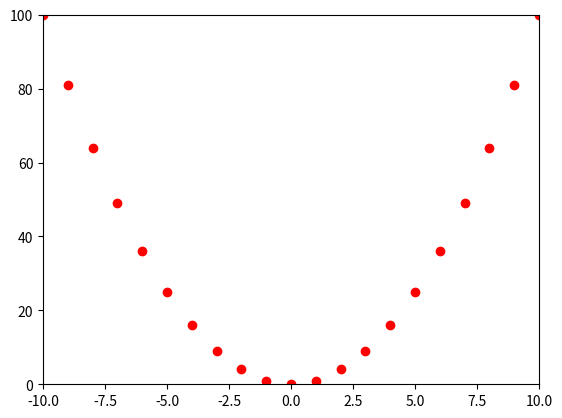

Write Python code to recreate this figure.
import matplotlib

import matplotlib.pyplot as plt

matplotlib.use('Agg')
xAxis = list(range(-20,20))

def parabola(xValues):

  yValues = []

  for x in xValues:

    y = x*x

    yValues.append(y)

  return yValues

yAxis = parabola(xAxis)
sliceXAxis  = xAxis[5:35]

sliceYAxis  = yAxis[5:35]
style = 'ro'

plt.plot(sliceXAxis , sliceYAxis , style)

plt.axis([-10, 10, 0, 100])

filename = 'graph.png'

plt.savefig(filename)
